Run: headless pygame with SDL's dummy video driver; simulated clock (each Clock.tick advances the game by its frame time, no real sleeping); random seed 0; keys injected as events and as key.get_pressed() state; no mouse input.
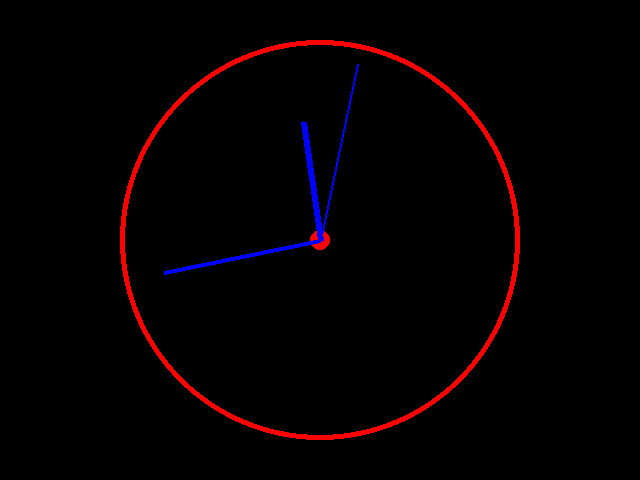
Frame 1 of 4 · flips 1–60 · no input
Frame 2 of 4 · flips 61–180 · tapped SPACE, RETURN · held RIGHT (→), D · screen unchanged from frame 1, image omitted
Frame 3 of 4 · flips 181–300 · held DOWN (↓), S · screen unchanged from frame 2, image omitted
Frame 4 of 4 · flips 301–420 · held LEFT (←), A, UP (↑), W · screen unchanged from frame 3, image omitted

The pygame program that drew these frames:

# WRITE YOUR SOLUTION HERE:
import pygame
import math
from datetime import datetime

pygame.init()

display = pygame.display.set_mode((640, 480))
pygame.display.set_caption("Clock")
clock = pygame.time.Clock()

while True:
    for event in pygame.event.get():
        if event.type == pygame.QUIT:
            exit()

    center = (display.get_width() // 2, display.get_height() // 2)
    t = datetime.now()

    pygame.draw.circle(display, (255, 0, 0), center, 200, 5)
    pygame.draw.circle(display, (255, 0, 0), center, 10)

    second_angle = 2 * math.pi * t.second / 60 - math.pi / 2
    minute_angle = 2 * math.pi * (t.minute + t.second / 60) / 60 - math.pi / 2
    hour_angle = 2 * math.pi * ((t.hour % 12) + t.minute / 60) / 12 - math.pi / 2

    second_hand = (center[0] + int(180 * math.cos(second_angle)),
                       center[1] + int(180 * math.sin(second_angle)))
    minute_hand = (center[0] + int(160 * math.cos(minute_angle)),
                       center[1] + int(160 * math.sin(minute_angle)))
    hour_hand = (center[0] + int(120 * math.cos(hour_angle)),
                     center[1] + int(120 * math.sin(hour_angle)))

    pygame.draw.line(display, (0, 0, 255), center, second_hand, 2)
    pygame.draw.line(display, (0, 0, 255), center, minute_hand, 4)
    pygame.draw.line(display, (0, 0, 255), center, hour_hand, 6)
   
    pygame.display.flip()
    display.fill((0, 0, 0))
    clock.tick(60)
